Photos from the image-classification dataset "15_Scene_Cartoon" in the GitHub repository autumn-tilley/Cartoon-Classification-Exploration. Its 15 classes are: bedroom, coast, forest, highway, industrial, inside city, kitchen, living room, mountain, office, open country, store, street, suburb, tall building.

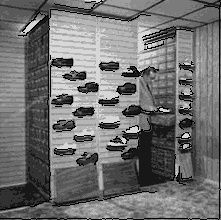
Label: store

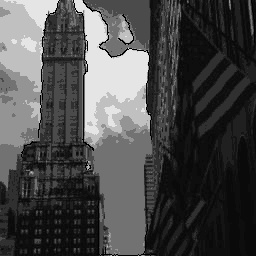
Label: tall building

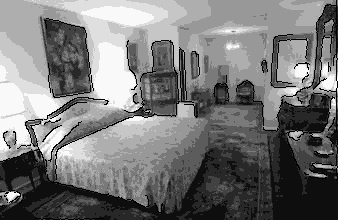
Label: bedroom

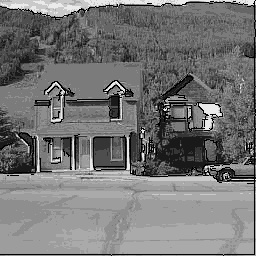
Label: inside city

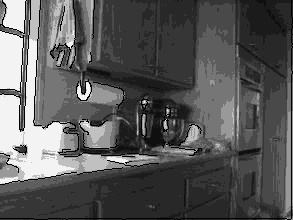
Label: kitchen

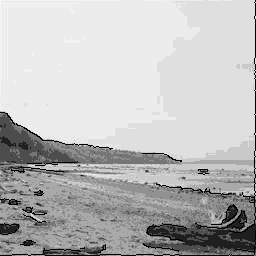
Label: coast
